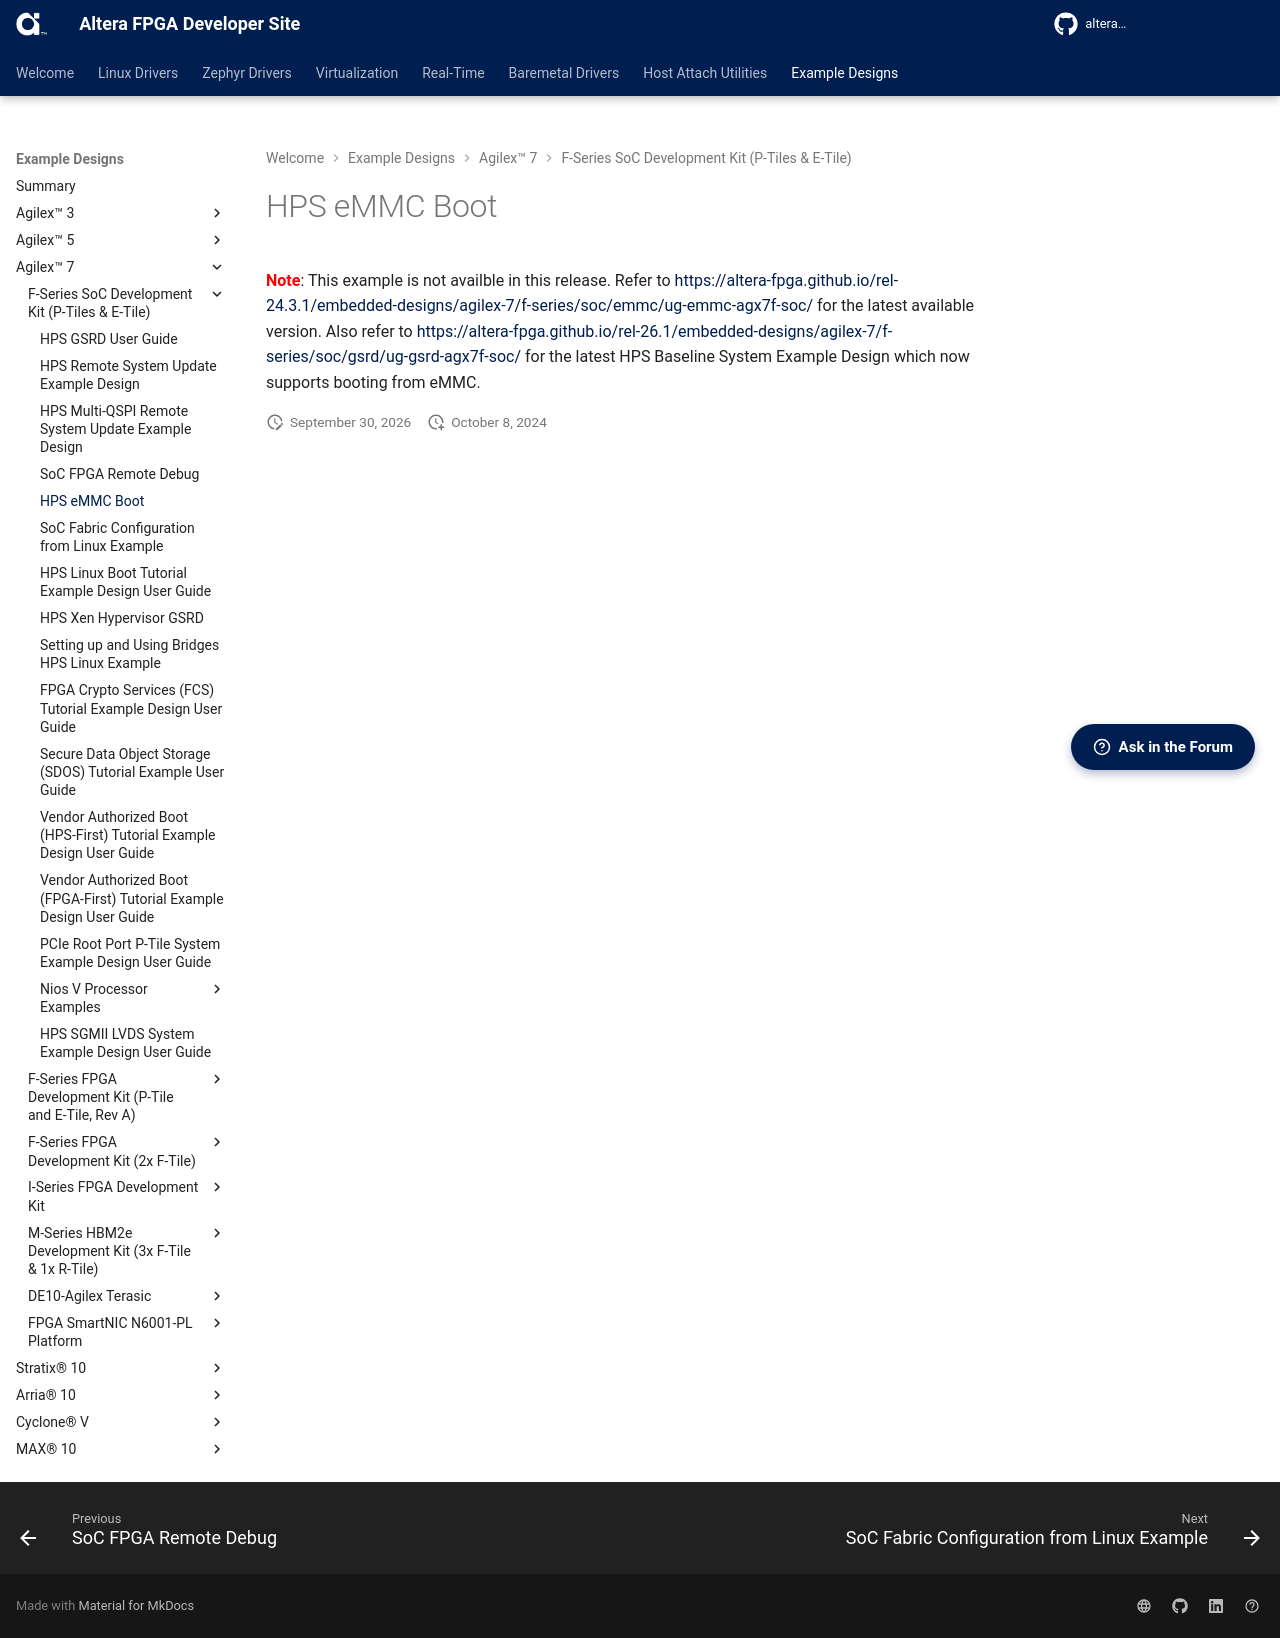

repository: altera-fpga/altera-fpga.github.io · page: rel-26.1/embedded-designs/agilex-7/f-series/soc/emmc/ug-emmc-agx7f-soc/index.html · generator: mkdocs




<b style="color: red;">Note</b>: This example is not availble in this release. Refer to [https://altera-fpga.github.io/rel-24.3.1/embedded-designs/agilex-7/f-series/soc/emmc/ug-emmc-agx7f-soc/](https://altera-fpga.github.io/rel-24.3.1/embedded-designs/agilex-7/f-series/soc/emmc/ug-emmc-agx7f-soc/) for the latest available version. Also refer to [https://altera-fpga.github.io/rel-26.1.1/embedded-designs/agilex-7/f-series/soc/gsrd/ug-gsrd-agx7f-soc/](https://altera-fpga.github.io/rel-26.1.1/embedded-designs/agilex-7/f-series/soc/gsrd/ug-gsrd-agx7f-soc/) for the latest HPS Baseline System Example Design which now supports booting from eMMC.
